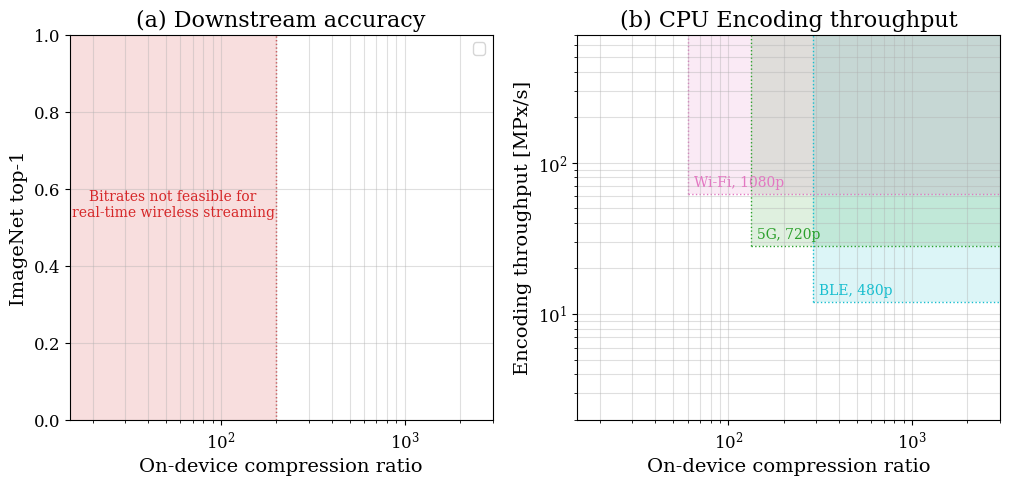

The matplotlib source for this figure: (Note: this script raises an exception after producing the figure.)
"""Render the two-panel main_results.pdf for draft_results_v2.

Reuses the loading + plotting logic from
`../seaotter/pre_trained_convnext/experiments/iter6_extra_codec_baselines/pipelines.ipynb`
but composes the two panels into a single `figures/main_results.pdf`
via matplotlib's `subplots(1, 2)`.

Run from anywhere; outputs land in `./figures/`.
"""

from __future__ import annotations

import json
from pathlib import Path

import matplotlib.pyplot as plt

plt.rcParams.update({
    "font.family":      "serif",
    "font.size":        14,
    "axes.titlesize":   16,
    "axes.labelsize":   14,
    "legend.fontsize":  11,
    "xtick.labelsize":  12,
    "ytick.labelsize":  12,
})

RESULTS = Path("/home/dgj335/UT-SysML/seaotter/results")
EVAL_DIR = RESULTS / "cls" / "eval"
ENC_DIR = RESULTS / "encode_complexity" / "cls_384"
CROP = 384  # cls squash

# Pipeline -> encoder-only codec short. seab/seaft alias to the frozen
# FRAPPE encoder; walsand/walft alias to the frozen WaLLoC encoder.
# Mirrors `make_tables.py`'s PIPELINE_TO_ENC_CODEC.
PIPELINE_TO_ENC_CODEC = {
    "frp":     "frp",
    "seab":    "frp",
    "seaft":   "frp",
    "wal":     "wal",
    "walsand": "wal",
    "walft":   "wal",
    "avif":    "avif",
    "avifx":   "avifx",
    "jpeg":    "jpeg",
    "jp2":     "jp2",
    "webp":    "webp",
}


def _load_enc_data(codec):
    """Read every `encode_<codec>_*.json` under cls_384/, keyed by op value."""
    out = {}
    if codec is None:
        return out
    for p in sorted(ENC_DIR.glob(f"encode_{codec}_*.json")):
        try:
            d = json.loads(p.read_text())
        except json.JSONDecodeError:
            continue
        op = d.get("operating_point", {})
        out[(op.get("type"), op.get("value"))] = d
    return out


def _enc_mpx(enc_data, op_type, op_value):
    """Look up encoder-only median MPx/s for a given (type, value)."""
    for key in (
        (op_type, op_value),
        (op_type, int(op_value) if isinstance(op_value, float) and op_value.is_integer() else op_value),
        (op_type, float(op_value)),
    ):
        d = enc_data.get(key)
        if d is not None:
            return ((d.get("results") or {}).get("throughput") or {}).get("median_MPx_per_s")
    return None

AXIS_LABEL = {
    "bpp":            "Transmit bpp",
    "CR":             "On-device compression ratio",
    "throughput_MPx": "Encoding throughput [MPx/s]",
    "top1":           "ImageNet top-1",
}
TITLE_LABEL = {
    "bpp":            "bpp",
    "CR":             "on-device compression ratio",
    "throughput_MPx": "Throughput",
    "top1":           "Downstream accuracy",
}
LOG_KEYS = ("bpp", "CR", "throughput_MPx")


def load_pipeline(short, task="cls"):
    """Eval data from the UT-SysML mirror; encoder-only throughput from
    the encode_complexity mirror (FRAPPE-paper methodology: inputs
    pre-staged in encoder-native form). SEAOTTER-family pipelines
    alias to their shared encoder (`seab`/`seaft` -> `frp`,
    `walsand`/`walft` -> `wal`).
    """
    if task != "cls":
        raise NotImplementedError(f"task={task!r}: only cls is wired here")
    enc_codec = PIPELINE_TO_ENC_CODEC.get(short)
    enc_data = _load_enc_data(enc_codec)
    points = []
    for p in sorted(EVAL_DIR.glob(f"eval_{short}_{task}_*.json")):
        prefix = f"eval_{short}_{task}_"
        opid = p.stem[len(prefix):]
        acc = json.loads(p.read_text())
        op = acc.get("operating_point") or {}
        mpx = _enc_mpx(enc_data, op.get("type"), op.get("value"))
        if mpx is None or mpx <= 0:
            # No encoder-only measurement for this op; skip rather than
            # silently fall back to a different methodology.
            continue
        bpp = float(acc["transmit_bpp_mean"])
        points.append({
            "opid":           opid,
            "bpp":            bpp,
            # Standard compression-ratio convention: uncompressed RGB is
            # 24 bpp (3 channels x 8 bits), so CR = 24 / bpp.
            "CR":             24.0 / bpp if bpp > 0 else float("inf"),
            "throughput_MPx": mpx,
            "top1":           (acc.get("metrics") or {}).get("top1"),
        })
    points.sort(key=lambda d: d["bpp"])
    return points


def col(pts, key):
    return [p[key] for p in pts]


# Deployment-tier thresholds reused across panels for the viability glyphs.
# (CR_min, throughput_min) — CR = 24 / bpp, throughput in MPx/s.
DEPLOYMENT_TIERS = [
    (288, 12),  # BLE, 480p, 30 fps
    (133, 28),  # 5G, 720p, 30 fps
    ( 60, 62),  # Wi-Fi, 1080p, 30 fps
]


def viability_count(cr, tp_mpx):
    return sum(1 for cr_min, tp_min in DEPLOYMENT_TIERS
               if cr >= cr_min and tp_mpx >= tp_min)


def viability_marker(count):
    """Returns (marker, size) for the per-point glyph.

    - 0 regions cleared: square (stop glyph)
    - 1 or 2 cleared:    single right-chevron ">"
    - all 3 cleared:     math much-greater-than "$\\gg$"
    """
    if count == 0:
        return ("s", 7)
    if count == 3:
        return (r"$\gg$", 14)
    return (">", 9)


def draw_panel(ax, group, y_key, x_key, *, legend=False):
    if x_key in LOG_KEYS:
        ax.set_xscale("log")
    if y_key in LOG_KEYS:
        ax.set_yscale("log")
    for c in group:
        if not c["data"]:
            continue
        xs = col(c["data"], x_key)
        ys = col(c["data"], y_key)
        # Connecting line (transparent enough that the deployment-tier
        # shading on panel (a) reads through where they overlap).
        ax.plot(xs, ys,
                linestyle=c.get("linestyle", "-"),
                color=c.get("color"),
                alpha=0.9,
                linewidth=1.8,
                label=c["name"])
        # Per-point viability glyphs — same shape on both panels, computed
        # once per operating point from (CR, throughput_MPx).
        for p in c["data"]:
            cnt = viability_count(p["CR"], p["throughput_MPx"])
            m, ms = viability_marker(cnt)
            ax.plot(p[x_key], p[y_key],
                    marker=m,
                    markersize=ms,
                    color=c.get("color"),
                    alpha=0.85,
                    linestyle="none",
                    zorder=3)
    ax.set_xlabel(AXIS_LABEL[x_key])
    ax.set_ylabel(AXIS_LABEL[y_key])
    ax.set_title(f"{TITLE_LABEL[y_key]} vs {TITLE_LABEL[x_key]}")
    if legend:
        # Render the legend below the plotted data lines/markers but above
        # the gridlines: legend zorder sits between grid (z=0) and lines (z=2).
        leg = ax.legend(loc="best", fontsize=11)
        leg.set_zorder(1.5)
    log_either = (x_key in LOG_KEYS) or (y_key in LOG_KEYS)
    ax.grid(True, which="both" if log_either else "major", alpha=0.4, zorder=0)
    ax.set_axisbelow(True)


def main():
    # Plot pipelines. Colors follow the FRAPPE paper convention with
    # SEAOTTER (the proposed fine-tuned method) split out as its own
    # color (purple) to distinguish it from the FRAPPE family. Linestyle
    # ranking within a family follows accuracy at matched bpp:
    # solid (higher) > dashed (lower). JPEG is omitted from the plot,
    # tabulated in Table~\ref{tab:results}.
    # Color/style scheme (requested 2026-05-22):
    #   - AVIF stays black (FRAPPE-paper convention); default solid, max-speed dashed.
    #   - FRAPPE-codec stays dodgerblue, WaLLoC-codec is gold (FRAPPE-paper convention).
    #   - All four SEAOTTER variants share a pink/purple family:
    #       FRAPPE-side  -> blueviolet     (more purple-blue)
    #       WaLLoC-side  -> orchid   (more pink/magenta)
    #     Line style discriminates training regime:
    #       zero-shot (frozen codec + trained aligner) -> dotted (":")
    #       fine-tuned (codec updated w/ task loss)    -> solid  ("-")
    # AVIF default/max-speed: drop the second-lowest-bpp point on the plot
    # (the two lowest points sit ~on top of each other; the lowest already
    # marks the high-CR/low-acc corner clearly enough).
    def drop_second_lowest(pts):
        return [pts[0]] + pts[2:] if len(pts) >= 2 else pts

    PIPELINES = [
        {"name": "AVIF (default)",       "data": drop_second_lowest(load_pipeline("avif")),    "color": "black",      "linestyle": "-",  "marker": "."},
        {"name": "AVIF (max speed)",     "data": drop_second_lowest(load_pipeline("avifx")),   "color": "black",      "linestyle": "--", "marker": "."},
        {"name": "WaLLoC",               "data": load_pipeline("wal"),                          "color": "goldenrod",  "linestyle": "-",  "marker": "."},
        {"name": "FRAPPE",               "data": load_pipeline("frp"),                          "color": "dodgerblue", "linestyle": "-",  "marker": "."},
        {"name": "WaLLoC-SEAOTTER-ZS",   "data": load_pipeline("walsand"),                      "color": "orchid",     "linestyle": "--", "marker": "."},
        {"name": "FRAPPE-SEAOTTER-ZS",   "data": load_pipeline("seab"),                         "color": "blueviolet", "linestyle": "--", "marker": "."},
        {"name": "WaLLoC-SEAOTTER-FT",   "data": load_pipeline("walft"),                        "color": "orchid",     "linestyle": "-",  "marker": "."},
        {"name": "FRAPPE-SEAOTTER-FT",   "data": load_pipeline("seaft"),                        "color": "blueviolet", "linestyle": "-",  "marker": "."},
    ]

    fig, axes = plt.subplots(1, 2, figsize=(12, 5), dpi=150)
    # Panel (a): downstream accuracy vs CR (task-accuracy R-D). Legend lives
    # here so it doesn't overlap the shaded deployment-tier regions on (b).
    draw_panel(axes[0], PIPELINES, "top1", "CR", legend=True)
    # Panel (b): throughput vs CR (deployment plane, with tier shading).
    draw_panel(axes[1], PIPELINES, "throughput_MPx", "CR", legend=False)

    # Shaded deployment-tier regions on panel (b) only. Each tier is the
    # operating region a sensor needs to clear to stream 30 fps video over
    # the named uplink:
    #   BLE      480p, 30fps: CR >= 288, throughput >= 12 MPx/s
    #   5G       720p, 30fps: CR >= 133, throughput >= 28 MPx/s
    #   Wi-Fi   1080p, 30fps: CR >=  60, throughput >= 62 MPx/s
    # (CR = 24 / bpp; throughput from sensor-side encode at 384 squash.)
    ax_thr = axes[1]
    # Lock the panel-a axis limits so the rectangles + labels lay out cleanly
    # regardless of data range.
    ax_thr.set_xlim(15, 3000)
    ax_thr.set_ylim(2, 700)
    xlim = ax_thr.get_xlim()
    ylim = ax_thr.get_ylim()
    REGIONS = [
        ("BLE, 480p",     288, 12, "tab:cyan"),
        ("5G, 720p",      133, 28, "tab:green"),
        ("Wi-Fi, 1080p",   60, 62, "tab:pink"),
    ]
    for label, cr_min, tp_min, color in REGIONS:
        ax_thr.fill_between(
            [cr_min, xlim[1]], tp_min, ylim[1],
            color=color, alpha=0.15, zorder=0, linewidth=0,
        )
        # Mark the lower-left corner of each region with a small dotted "L"
        # and a label nudged inward.
        ax_thr.plot([cr_min, cr_min], [tp_min, ylim[1]],
                    color=color, linestyle=":", linewidth=1.0, zorder=0.5)
        ax_thr.plot([cr_min, xlim[1]], [tp_min, tp_min],
                    color=color, linestyle=":", linewidth=1.0, zorder=0.5)
        ax_thr.text(cr_min * 1.08, tp_min * 1.08, label,
                    color=color, fontsize=10, ha="left", va="bottom",
                    zorder=4)

    # Shaded "impractically high bitrates" region on panel (a): CR < 200.
    ax_acc = axes[0]
    ax_acc.set_xlim(15, 3000)
    xlim_a = ax_acc.get_xlim()
    ylim_a = ax_acc.get_ylim()
    NV_COLOR = "tab:red"
    CR_BOUND = 200
    ax_acc.fill_between(
        [xlim_a[0], CR_BOUND], ylim_a[0], ylim_a[1],
        color=NV_COLOR, alpha=0.15, zorder=0, linewidth=0,
    )
    ax_acc.plot([CR_BOUND, CR_BOUND], [ylim_a[0], ylim_a[1]],
                color=NV_COLOR, linestyle=":", linewidth=1.0, zorder=0.5)
    # Horizontal two-line label, centered (geometric midpoint on log axis)
    # just above the 0.5 top-1 gridline.
    ax_acc.text((xlim_a[0] * CR_BOUND) ** 0.5, 0.52,
                "Bitrates not feasible for\nreal-time wireless streaming",
                color=NV_COLOR, fontsize=10,
                ha="center", va="bottom", rotation=0, zorder=4)
    ax_acc.set_ylim(ylim_a)

    # Subplot labels (a) / (b).
    axes[0].set_title("(a) Downstream accuracy")
    axes[1].set_title("(b) CPU Encoding throughput")

    out_dir = Path(__file__).resolve().parent / "figures"
    out_dir.mkdir(parents=True, exist_ok=True)
    out_path = out_dir / "main_results.pdf"
    fig.tight_layout()
    fig.savefig(out_path, bbox_inches="tight")
    fig.savefig(out_path.with_suffix(".png"), bbox_inches="tight", dpi=160)
    print(f"WROTE {out_path}")

    # Also print a quick summary table for the closeout notes.
    print("\n--- pipeline summary (cls only) ---")
    for c in PIPELINES:
        if not c["data"]:
            print(f"{c['name']:>22}: (no data)")
            continue
        bpps = col(c["data"], "bpp")
        crs = col(c["data"], "CR")
        tps = col(c["data"], "throughput_MPx")
        t1s = [p["top1"] for p in c["data"] if p["top1"] is not None]
        print(
            f"{c['name']:>22}: {len(c['data'])} pts, "
            f"bpp [{min(bpps):.4f}, {max(bpps):.4f}], "
            f"CR [{min(crs):.2f}, {max(crs):.2f}], "
            f"thr [{min(tps):.2f}, {max(tps):.2f}] MPx/s, "
            f"top1 [{min(t1s)*100:.2f}%, {max(t1s)*100:.2f}%]"
        )


if __name__ == "__main__":
    main()
